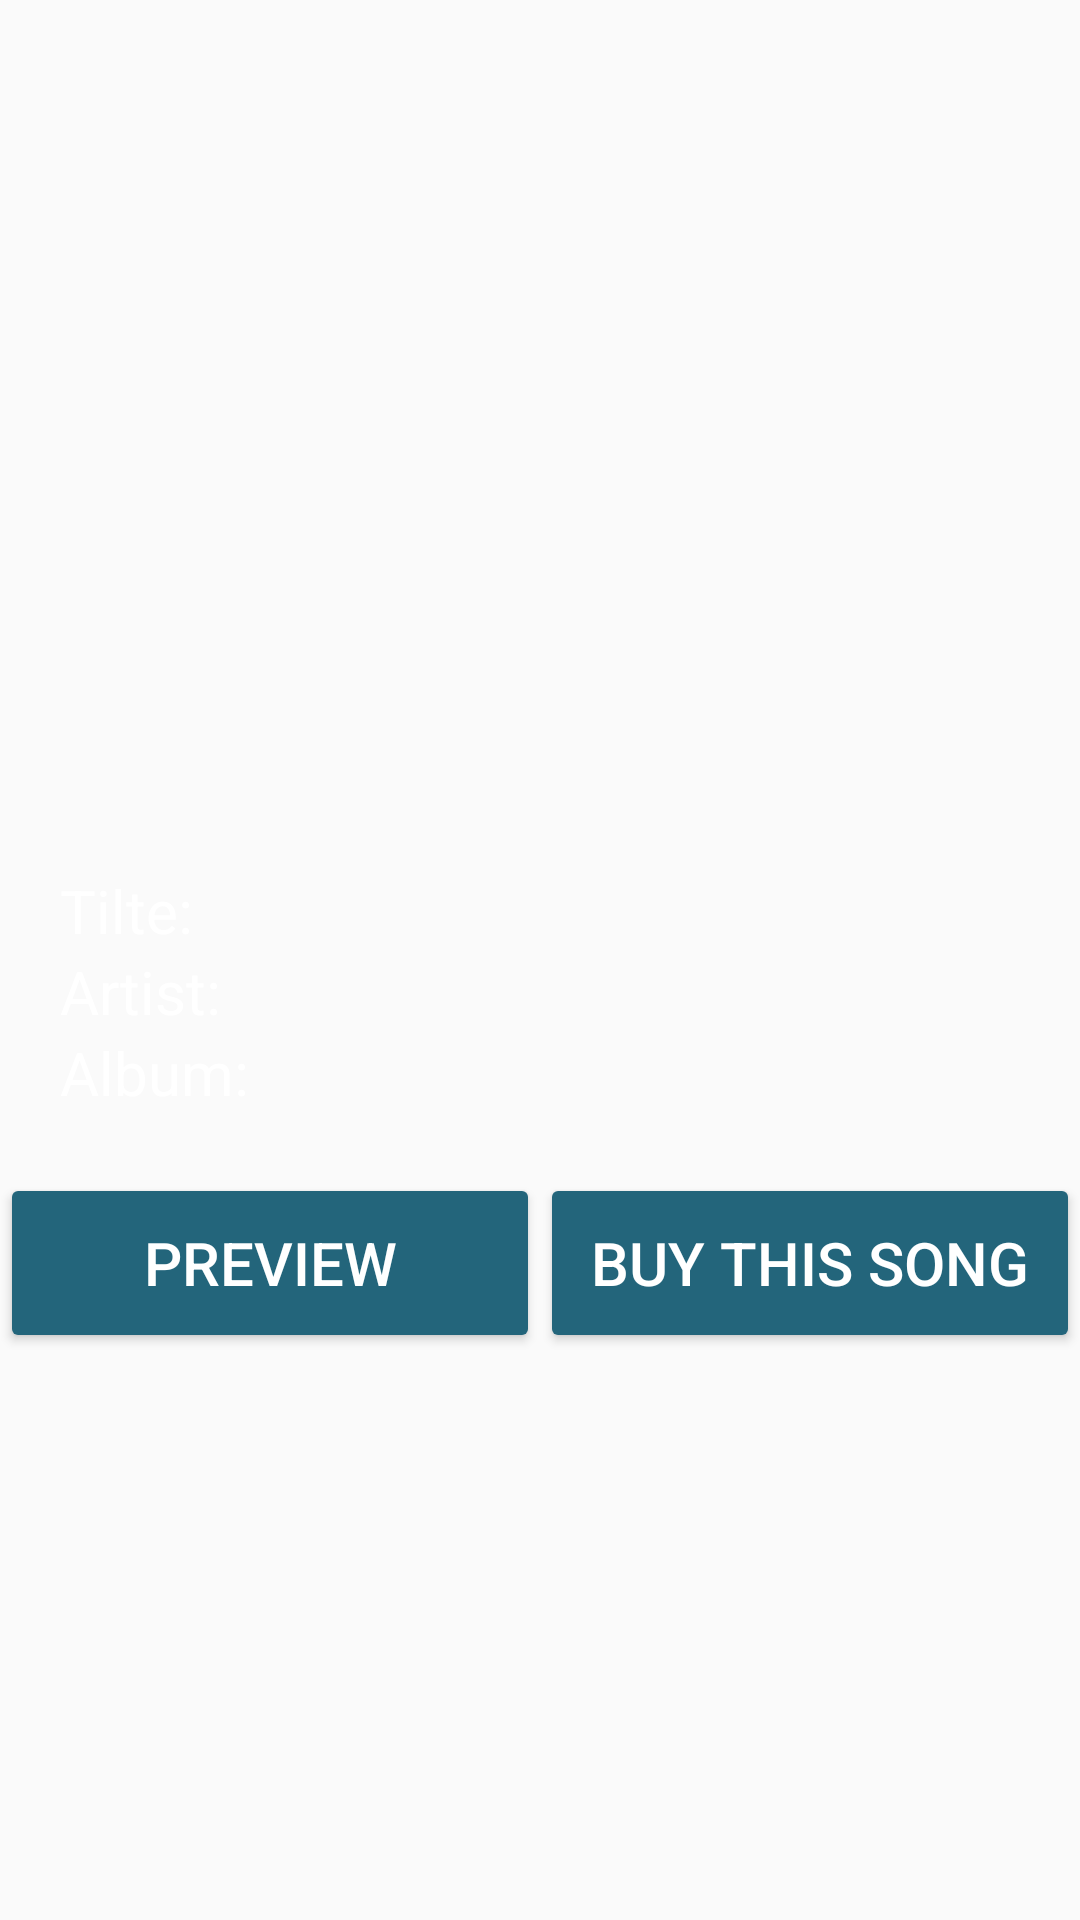

Android layout source for this screen:
<!-- AndroidManifest.xml: application theme AppTheme -->
<!-- res/layout/song_info.xml -->
<?xml version="1.0" encoding="utf-8"?>
<LinearLayout xmlns:android="http://schemas.android.com/apk/res/android"
    android:layout_width="match_parent"
    android:layout_height="match_parent"
    android:orientation="vertical">

    <View
        android:layout_width="match_parent"
        android:layout_height="20dp"
        android:background="@android:color/transparent"/>

    <ImageView
        android:id="@+id/imgViewInfo"
        android:layout_width="match_parent"
        android:layout_height="250dp" />

    <View
        android:layout_width="match_parent"
        android:layout_height="20dp"
        android:background="@android:color/transparent"/>

    <TextView
        android:id="@+id/txtViewTitleInfo"
        android:layout_width="wrap_content"
        android:layout_height="wrap_content"
        android:paddingLeft="20dp"
        android:text="Tilte: "
        android:textColor="@color/colorText"
        android:textSize="20dp" />

    <TextView
        android:id="@+id/txtViewArtistInfo"
        android:layout_width="wrap_content"
        android:layout_height="wrap_content"
        android:paddingLeft="20dp"
        android:text="Artist: "
        android:textColor="@color/colorText"
        android:textSize="20dp" />

    <TextView
        android:id="@+id/txtViewAlbumInfo"
        android:layout_width="wrap_content"
        android:layout_height="wrap_content"
        android:paddingLeft="20dp"
        android:text="Album: "
        android:textColor="@color/colorText"
        android:textSize="20dp" />

    <LinearLayout
        android:layout_width="match_parent"
        android:layout_height="wrap_content"
        android:paddingTop="20dp">

        <Button
            android:id="@+id/btnPreview"
            android:layout_width="match_parent"
            android:layout_height="60dp"
            android:layout_weight="1"
            android:backgroundTint="@color/colorAccent"
            android:text="Preview"
            android:textColor="@color/colorText"
            android:textSize="20dp" />

        <Button
            android:id="@+id/btnDownload"
            android:layout_width="match_parent"
            android:layout_height="60dp"
            android:layout_weight="1"
            android:backgroundTint="@color/colorAccent"
            android:text="Buy this Song"
            android:textColor="@color/colorText"
            android:textSize="20dp" />

    </LinearLayout>

</LinearLayout>
<!-- resources referenced by this layout -->
<resources>
  <color name="colorAccent">#23657B</color>
  <color name="colorText">#ffffff</color>
  <style name="AppTheme" parent="Theme.AppCompat.Light.NoActionBar">
          
          <item name="colorPrimary">@color/colorPrimary</item>
          <item name="colorPrimaryDark">@color/colorPrimaryDark</item>
          <item name="colorAccent">@color/colorAccent</item>
      </style>
  <color name="colorPrimary">#102025</color>
  <color name="colorPrimaryDark">#0A1417</color>
</resources>
